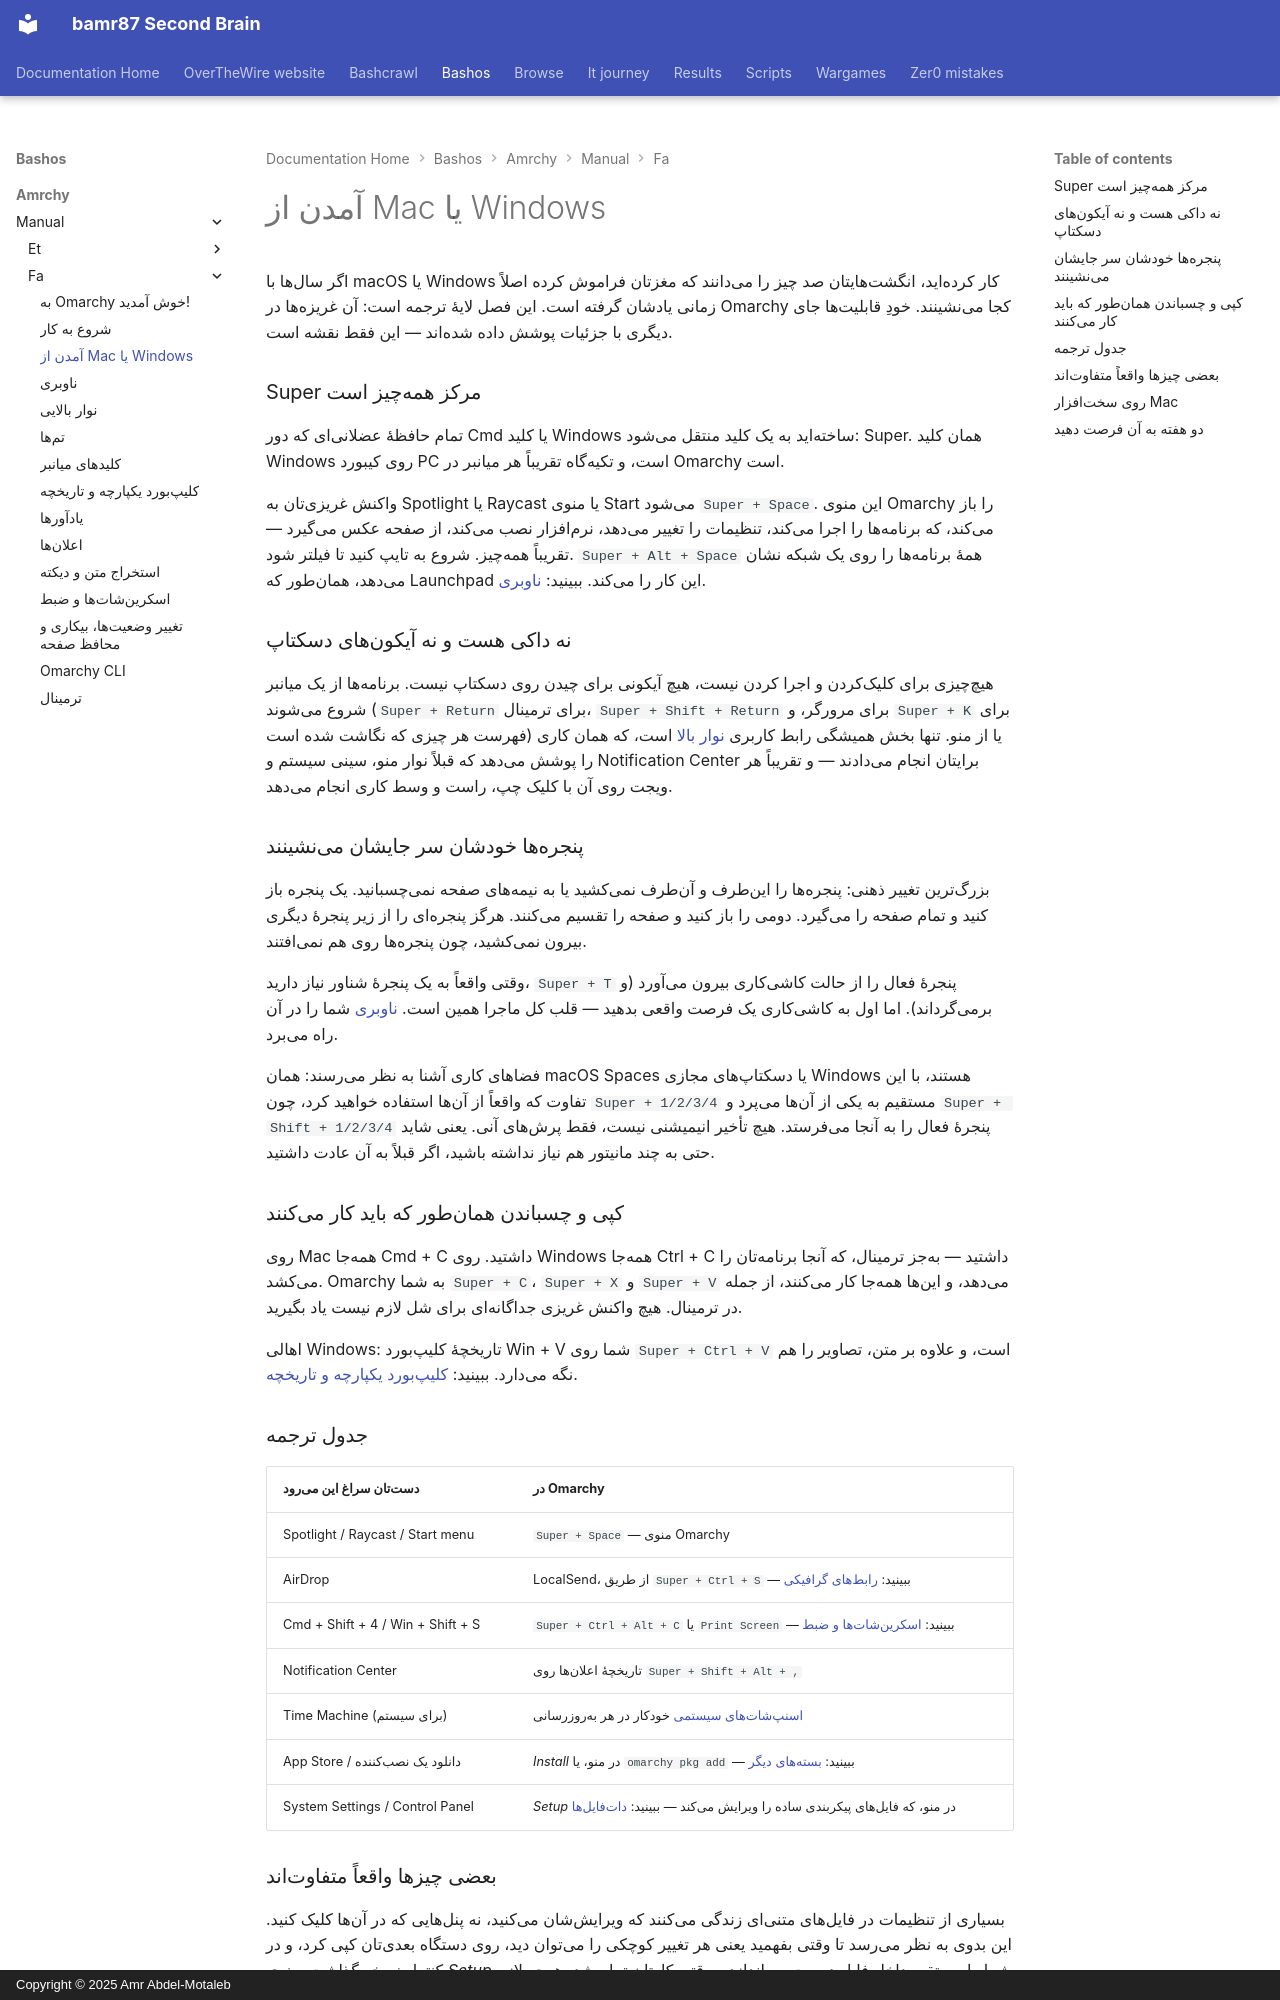

repository: bamr87/README · page: bashos/amrchy/manual/fa/03-coming-from-mac-or-windows/index.html · generator: mkdocs · copyright: Copyright © 2025 Amr Abdel-Motaleb

---
source_file: amrchy/manual/fa/03-coming-from-mac-or-windows.md
source_repo: bamr87/bashos
source_url: https://github.com/bamr87/bashos/blob/main/amrchy/manual/fa/03-coming-from-mac-or-windows.md
title: آمدن از Mac یا Windows
---
# آمدن از Mac یا Windows

اگر سالها با macOS یا Windows کار کردهاید، انگشتهایتان صد چیز را میدانند که مغزتان فراموش کرده اصلاً زمانی یادشان گرفته است. این فصل لایهٔ ترجمه است: آن غریزهها در Omarchy کجا مینشینند. خودِ قابلیتها جای دیگری با جزئیات پوشش داده شدهاند — این فقط نقشه است.

### Super مرکز همهچیز است

تمام حافظهٔ عضلانیای که دور Cmd یا کلید Windows ساختهاید به یک کلید منتقل میشود: Super. همان کلید Windows روی کیبورد PC است، و تکیهگاه تقریباً هر میانبر در Omarchy است.

واکنش غریزیتان به Spotlight یا Raycast یا منوی Start میشود `Super + Space`. این منوی Omarchy را باز میکند، که برنامهها را اجرا میکند، تنظیمات را تغییر میدهد، نرمافزار نصب میکند، از صفحه عکس میگیرد — تقریباً همهچیز. شروع به تایپ کنید تا فیلتر شود. `Super + Alt + Space` همهٔ برنامهها را روی یک شبکه نشان میدهد، همانطور که Launchpad این کار را میکند. ببینید: [ناوبری](04-navigation.md).

### نه داکی هست و نه آیکونهای دسکتاپ

هیچچیزی برای کلیککردن و اجرا کردن نیست، هیچ آیکونی برای چیدن روی دسکتاپ نیست. برنامهها از یک میانبر شروع میشوند (`Super + Return` برای ترمینال، `Super + Shift + Return` برای مرورگر، و `Super + K` برای فهرست هر چیزی که نگاشت شده است) یا از منو. تنها بخش همیشگی رابط کاربری [نوار بالا](05-the-top-bar.md) است، که همان کاری را پوشش میدهد که قبلاً نوار منو، سینی سیستم و Notification Center برایتان انجام میدادند — و تقریباً هر ویجت روی آن با کلیک چپ، راست و وسط کاری انجام میدهد.

### پنجرهها خودشان سر جایشان مینشینند

بزرگترین تغییر ذهنی: پنجرهها را اینطرف و آنطرف نمیکشید یا به نیمههای صفحه نمیچسبانید. یک پنجره باز کنید و تمام صفحه را میگیرد. دومی را باز کنید و صفحه را تقسیم میکنند. هرگز پنجرهای را از زیر پنجرهٔ دیگری بیرون نمیکشید، چون پنجرهها روی هم نمیافتند.

وقتی واقعاً به یک پنجرهٔ شناور نیاز دارید، `Super + T` پنجرهٔ فعال را از حالت کاشیکاری بیرون میآورد (و برمیگرداند). اما اول به کاشیکاری یک فرصت واقعی بدهید — قلب کل ماجرا همین است. [ناوبری](04-navigation.md) شما را در آن راه میبرد.

فضاهای کاری آشنا به نظر میرسند: همان macOS Spaces یا دسکتاپهای مجازی Windows هستند، با این تفاوت که واقعاً از آنها استفاده خواهید کرد، چون `Super + 1/2/3/4` مستقیم به یکی از آنها میپرد و `Super + Shift + 1/2/3/4` پنجرهٔ فعال را به آنجا میفرستد. هیچ تأخیر انیمیشنی نیست، فقط پرشهای آنی. یعنی شاید حتی به چند مانیتور هم نیاز نداشته باشید، اگر قبلاً به آن عادت داشتید.

### کپی و چسباندن همانطور که باید کار میکنند

روی Mac همهجا Cmd + C داشتید. روی Windows همهجا Ctrl + C داشتید — بهجز ترمینال، که آنجا برنامهتان را میکشد. Omarchy به شما `Super + C`، `Super + X` و `Super + V` میدهد، و اینها همهجا کار میکنند، از جمله در ترمینال. هیچ واکنش غریزی جداگانهای برای شل لازم نیست یاد بگیرید.

اهالی Windows: تاریخچهٔ کلیپبورد Win + V شما روی `Super + Ctrl + V` است، و علاوه بر متن، تصاویر را هم نگه میدارد. ببینید: [کلیپبورد یکپارچه و تاریخچه](08-unified-clipboard-history.md).

### جدول ترجمه

| دستتان سراغ این میرود | در Omarchy |
| ------------- | ---------- |
| Spotlight / Raycast / Start menu | `Super + Space` — منوی Omarchy |
| AirDrop | LocalSend، از طریق `Super + Ctrl + S` — ببینید: [رابطهای گرافیکی](22-guis.md) |
| Cmd + Shift + 4 / Win + Shift + S | `Super + Ctrl + Alt + C` یا `Print Screen` — ببینید: [اسکرینشاتها و ضبط](12-screenshots-recording.md) |
| Notification Center | تاریخچهٔ اعلانها روی `Super + Shift + Alt + ,` |
| Time Machine (برای سیستم) | [اسنپشاتهای سیستمی](47-system-snapshots.md) خودکار در هر بهروزرسانی |
| App Store / دانلود یک نصبکننده | _Install_ در منو، یا `omarchy pkg add` — ببینید: [بستههای دیگر](29-other-packages.md) |
| System Settings / Control Panel | _Setup_ در منو، که فایلهای پیکربندی ساده را ویرایش میکند — ببینید: [داتفایلها](31-dotfiles.md) |
